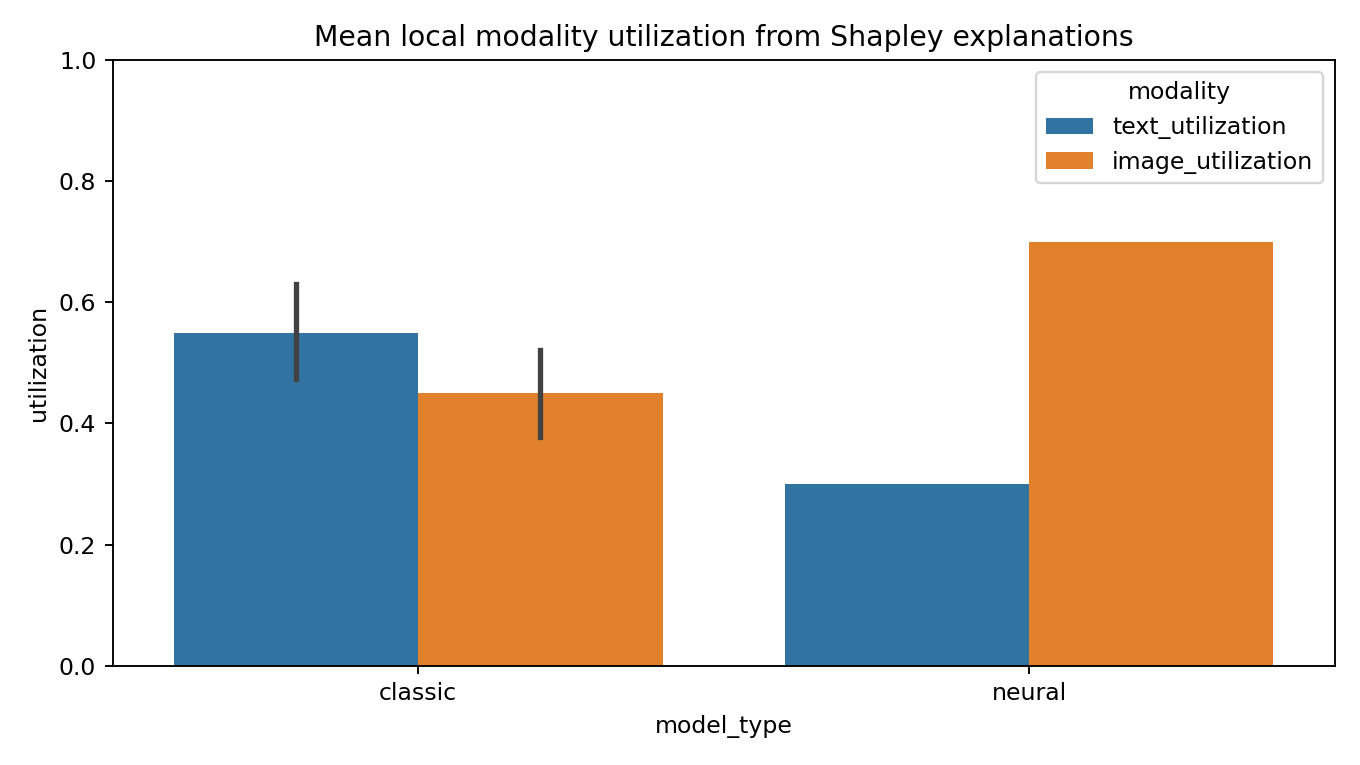

Values plotted in this chart, from the file beside it:
model_type, index, target_genre, text_utilization, image_utilization, text_logit, image_logit, interaction_logit
classic, 17, Film-Noir, 0.1818, 0.8182, 1.821, 8.198, -8.881784197001252e-15
classic, 17, Drama, 0.9705, 0.02952, 1.744, 0.05305, 1.3322676295501878e-15
classic, 17, Comedy, 0.8299, 0.1701, 0.086, 0.01763, -6.661338147750939e-16
classic, 17, label_set, 0.3063, 0.6937, 3.651, 8.268, 0.0
classic, 29, Film-Noir, 0.1887, 0.8113, 1.949, 8.379, -1.0658141036401503e-14
classic, 29, Crime, 0.3197, 0.6803, 0.6845, 1.456, 0.0
classic, 29, Comedy, 0.09715, 0.9029, -0.1031, 0.9581, 1.7208456881689926e-15
classic, 29, label_set, 0.1899, 0.8101, 2.53, 10.79, 4.76837158203125e-07
classic, 30, Drama, 0.6477, 0.3523, 2.19, 1.191, 9.325873406851315e-15
classic, 30, Biography, 0.4, 0.6, 1.534, 2.301, -2.6645352591003757e-15
classic, 30, Thriller, 0.9606, 0.03938, 1.255, 0.05146, -1.9984014443252818e-15
classic, 30, label_set, 0.5842, 0.4158, 4.979, 3.543, 2.384185791015625e-07
classic, 34, Crime, 0.9207, 0.07928, 5.455, 0.4697, 3.3306690738754696e-15
classic, 34, Film-Noir, 0.631, 0.369, 5.771, 3.375, 7.105427357601002e-15
classic, 34, Thriller, 0.8802, 0.1198, 3.417, 0.4653, 3.3306690738754696e-15
classic, 34, label_set, 0.7726, 0.2274, 14.64, 4.31, -4.76837158203125e-07
classic, 35, Thriller, 0.6466, 0.3534, 2.399, 1.311, 4.6629367034256575e-15
classic, 35, Film-Noir, 0.5083, 0.4917, 4.392, 4.249, -1.4210854715202004e-14
classic, 35, Crime, 0.83, 0.17, 2.341, 0.4796, 4.218847493575595e-15
classic, 35, label_set, 0.6019, 0.3981, 9.132, 6.04, 1.0728836059570312e-06
classic, 44, Film-Noir, 0.4504, 0.5496, 4.622, 5.64, 1.4210854715202004e-14
classic, 44, Crime, 0.8673, 0.1327, 4.253, 0.6509, 5.10702591327572e-15
classic, 44, Drama, 0.8114, 0.1886, 1.915, -0.4451, -8.881784197001252e-16
classic, 44, label_set, 0.6486, 0.3514, 10.79, 5.846, 0.0
classic, 46, Film-Noir, 0.1953, 0.8047, 1.896, 7.813, -1.2434497875801753e-14
classic, 46, Drama, 0.722, 0.278, 1.635, 0.6295, -4.440892098500626e-15
classic, 46, War, 0.5309, 0.4691, 2.284, 2.017, -7.549516567451064e-15
classic, 46, label_set, 0.3573, 0.6427, 5.815, 10.46, 7.152557373046875e-07
classic, 52, Crime, 0.9386, 0.06141, 5.105, 0.334, 4.884981308350689e-15
classic, 52, Film-Noir, 0.4468, 0.5532, 4.047, 5.009, -1.7763568394002505e-15
classic, 52, Thriller, 0.7582, 0.2418, 2.853, 0.9096, 2.886579864025407e-15
classic, 52, label_set, 0.6575, 0.3425, 12, 6.253, 4.76837158203125e-07
classic, 54, Thriller, 0.4585, 0.5415, 1.778, 2.1, -2.6645352591003757e-15
classic, 54, Film-Noir, 0.4762, 0.5238, 4.261, 4.687, -2.6645352591003757e-15
classic, 54, Crime, 0.2496, 0.7504, 0.6772, 2.036, 0.0
classic, 54, label_set, 0.4322, 0.5678, 6.716, 8.822, 1.0132789611816406e-06
classic, 57, Film-Noir, 0.2893, 0.7107, 2.578, 6.334, 2.6645352591003757e-15
classic, 57, Horror, 0.4642, 0.5358, 1.764, 2.037, -1.3322676295501878e-15
classic, 57, Fantasy, 0.4187, 0.5813, 1.673, 2.322, -3.552713678800501e-15
classic, 57, label_set, 0.36, 0.64, 6.015, 10.69, -6.258487701416016e-07
neural, 17, Drama, 0.3006, 0.6994, -0.001681, 0.003911, 0.0005891
